Run: headless pygame with SDL's dummy video driver; simulated clock (each Clock.tick advances the game by its frame time, no real sleeping); random seed 0; keys injected as events and as key.get_pressed() state; mouse plan: one left click at the window centre at the start of phase 2, then a move to the lower-right quarter at the start of phase 3.
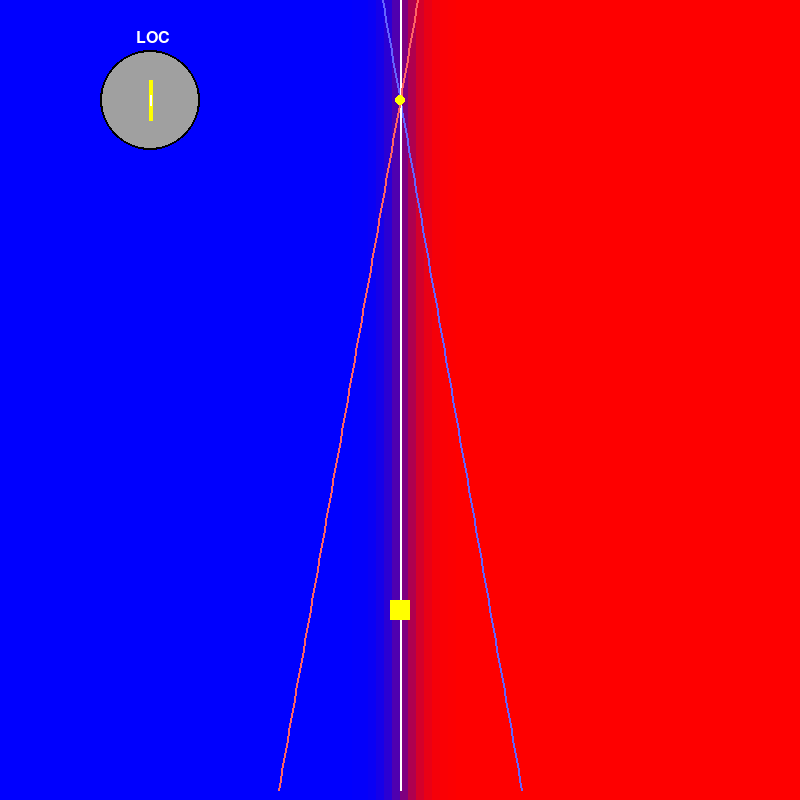
Frame 1 of 4 · flips 1–60 · no input
Frame 2 of 4 · flips 61–180 · clicked the window centre · tapped SPACE, RETURN · held RIGHT (→), D · screen unchanged from frame 1, image omitted
Frame 3 of 4 · flips 181–300 · moved the mouse to the lower-right quarter · held DOWN (↓), S · screen unchanged from frame 2, image omitted
Frame 4 of 4 · flips 301–420 · held LEFT (←), A, UP (↑), W · screen unchanged from frame 3, image omitted

The pygame program that drew these frames:

import pygame
import math
import sys

# -------------------------------------------------------------------------------------
# 1) BASIC SETUP
# -------------------------------------------------------------------------------------
WIDTH, HEIGHT = 800, 800
pygame.init()
screen = pygame.display.set_mode((WIDTH, HEIGHT))
pygame.display.set_caption("Localizer (Top View) Simulation")
clock = pygame.time.Clock()

# -------------------------------------------------------------------------------------
# 2) CONFIGURATION / PARAMETERS
# -------------------------------------------------------------------------------------
# Runway threshold: We'll place it near the right side (x=700, y=300).
RUNWAY_X = 400
RUNWAY_Y = 100

# We'll define 3 angles (in radians), so lines converge at the runway threshold:
#  - center line is angle 0° => extends left horizontally
#  - left line is angle +2° => slightly "fanned" upward
#  - right line is angle -2° => slightly "fanned" downward
ANGLE_CENTER = math.radians(0.0)
ANGLE_LEFT   = math.radians(10.0)
ANGLE_RIGHT  = math.radians(-10.0)

# We create a smooth localizer "difference" function using a hyperbolic tangent (tanh).
# The smaller this SCALE, the sharper the transition; the bigger, the smoother.
TRANSITION_SCALE = 20.0

# Airplane representation
PLANE_SIZE = 20
# Start plane around x=400, y=300 => roughly on the center line
plane_x = 400 - PLANE_SIZE // 2
plane_y = 600 
dragging = False

# We'll display a localizer dial near top-left
DIAL_CENTER_X = 150
DIAL_CENTER_Y = 100
DIAL_RADIUS   = 50

# -------------------------------------------------------------------------------------
# 3) MATH FOR LINES
# -------------------------------------------------------------------------------------
def localizer_x(y, angle):
    """
    Return the x-position for a line that converges at (RUNWAY_X, RUNWAY_Y) 
    with slope defined by 'angle' in radians.

    Conceptually:
       dx = (some function of y)
       x  = RUNWAY_X - tan(angle)*(RUNWAY_Y - y)

    So that at y=RUNWAY_Y, x=RUNWAY_X for all lines, 
    and as y changes, x fans out depending on angle.
    """
    dy = (RUNWAY_Y - y)
    return RUNWAY_X - math.tan(angle)*dy

def x_left_line(y):
    return localizer_x(y, ANGLE_LEFT)

def x_center_line(y):
    return localizer_x(y, ANGLE_CENTER)

def x_right_line(y):
    return localizer_x(y, ANGLE_RIGHT)

# -------------------------------------------------------------------------------------
# 4) SMOOTH LOCALIZER SIGNALS
#    We'll measure how far left/right the plane is from the "center line."
#    If plane_x < center => "90Hz" is stronger. If plane_x > center => "150Hz" is stronger.
# -------------------------------------------------------------------------------------
def localizer_90_strength(px, py):
    """
    Yields a value from 0..1, stronger if the plane is to the LEFT of the center line.
    We'll do a smooth transition using tanh.
    """
    center_x = x_center_line(py)  # The ideal center x for this y
    dist = px - center_x          # If dist<0 => plane is left, dist>0 => plane is right

    # We want "90Hz ~1" if dist<<0, "90Hz ~0" if dist>>0
    # Let's define val = 0.5 + 0.5*tanh(-dist/TRANSITION_SCALE)
    val = 0.5 + 0.5 * math.tanh(-dist / TRANSITION_SCALE)
    return val

def localizer_150_strength(px, py):
    """
    Yields a value from 0..1, stronger if the plane is to the RIGHT of the center line.
    """
    center_x = x_center_line(py)
    dist = px - center_x

    # If dist>0 => plane is right => 150Hz ~1
    # val = 0.5 + 0.5*tanh(dist/TRANSITION_SCALE)
    val = 0.5 + 0.5 * math.tanh(dist / TRANSITION_SCALE)
    return val

def localizer_diff(px, py):
    """
    localizer_90_strength - localizer_150_strength.
      >0 => plane is LEFT of center => needle should deflect to the RIGHT (fly right).
      <0 => plane is RIGHT => needle deflects LEFT (fly left).
      =0 => exactly on center line.
    """
    s90 = localizer_90_strength(px, py)
    s150 = localizer_150_strength(px, py)
    return s90 - s150

# -------------------------------------------------------------------------------------
# 5) DRAWING FUNCTIONS
# -------------------------------------------------------------------------------------
def draw_background_lobes():
    """
    Color the background to show areas where 90Hz vs 150Hz is dominant (red vs blue).
    We'll do a coarse grid for performance.
    """
    step = 8
    for x in range(0, WIDTH, step):
        for y in range(0, HEIGHT, step):
            s90 = localizer_90_strength(x, y)
            s150 = localizer_150_strength(x, y)
            ratio = s150 / (s90 + 1e-6)
            red   = min(255, int(255 * ratio/(1+ratio)))
            blue  = min(255, int(255 * (1/(1+ratio))))
            color = (red, 0, blue)
            rect = pygame.Rect(x, y, step, step)
            pygame.draw.rect(screen, color, rect)

def draw_localizer_lines():
    """
    Draw three lines:
     - left boundary (blueish)
     - center line (white)
     - right boundary (redish)
    All converge at (RUNWAY_X, RUNWAY_Y).
    We'll sample 'y' from 0..HEIGHT in small steps, compute x for each line, and connect them.
    """
    pts_left   = []
    pts_center = []
    pts_right  = []
    for y in range(0, HEIGHT, 10):
        pts_left.append((x_left_line(y),   y))
        pts_center.append((x_center_line(y), y))
        pts_right.append((x_right_line(y),  y))

    pygame.draw.lines(screen, (100,100,255), False, pts_left, 2)   # left boundary => bluish
    pygame.draw.lines(screen, (255,255,255), False, pts_center, 2) # center => white
    pygame.draw.lines(screen, (255,100,100), False, pts_right, 2)  # right boundary => reddish

    # Mark the runway threshold
    pygame.draw.circle(screen, (255,255,0), (RUNWAY_X, RUNWAY_Y), 5)

def draw_localizer_dial(diff):
    """
    A small "localizer" dial with a VERTICAL needle that moves left or right 
    based on 'diff'. If diff>0 => plane is left => needle is right. 
    If diff<0 => plane is right => needle is left.
    """
    # Dial circle
    pygame.draw.circle(screen, (160,160,160), (DIAL_CENTER_X, DIAL_CENTER_Y), DIAL_RADIUS, 0)
    pygame.draw.circle(screen, (0,0,0), (DIAL_CENTER_X, DIAL_CENTER_Y), DIAL_RADIUS, 2)

    # We'll clamp diff to [-1..+1] for full-scale deflection
    d = max(-1.0, min(1.0, diff))
    needle_max = 30

    # If diff>0 => plane is left => needle on the RIGHT => + offset
    # We'll do offset = +d * needle_max
    offset = d * needle_max

    needle_len = 40
    nx = DIAL_CENTER_X + offset
    y1 = DIAL_CENTER_Y - needle_len//2
    y2 = DIAL_CENTER_Y + needle_len//2
    pygame.draw.line(screen, (255,255,0), (nx, y1), (nx, y2), 4)

    # Center tick
    pygame.draw.line(screen, (255,255,255),
                     (DIAL_CENTER_X, DIAL_CENTER_Y - 5),
                     (DIAL_CENTER_X, DIAL_CENTER_Y + 5), 2)

    # Label "LOC"
    font = pygame.font.SysFont(None, 24)
    label = font.render("LOC", True, (255,255,255))
    screen.blit(label, (DIAL_CENTER_X - 14, DIAL_CENTER_Y - DIAL_RADIUS - 20))

# -------------------------------------------------------------------------------------
# 6) MAIN LOOP
# -------------------------------------------------------------------------------------
while True:
    clock.tick(30)
    for event in pygame.event.get():
        if event.type == pygame.QUIT:
            pygame.quit()
            sys.exit()
        elif event.type == pygame.MOUSEBUTTONDOWN:
            mx, my = event.pos
            plane_rect = pygame.Rect(plane_x, plane_y, PLANE_SIZE, PLANE_SIZE)
            if plane_rect.collidepoint(mx, my):
                dragging = True
        elif event.type == pygame.MOUSEBUTTONUP:
            dragging = False
        elif event.type == pygame.MOUSEMOTION and dragging:
            mx, my = event.pos
            plane_x = mx - PLANE_SIZE // 2
            plane_y = my - PLANE_SIZE // 2

    # Bound plane within the window
    plane_x = max(0, min(WIDTH - PLANE_SIZE, plane_x))
    plane_y = max(0, min(HEIGHT - PLANE_SIZE, plane_y))

    # DRAW
    screen.fill((0,0,0))

    # 1) Background coloring to show 90Hz/150Hz dominance
    draw_background_lobes()

    # 2) Draw the localizer lines (left boundary, center, right boundary)
    draw_localizer_lines()

    # 3) Draw the plane
    pygame.draw.rect(screen, (255,255,0), (plane_x, plane_y, PLANE_SIZE, PLANE_SIZE))

    # 4) Compute localizer difference => drive the vertical needle
    diff = localizer_diff(plane_x + PLANE_SIZE // 2, plane_y + PLANE_SIZE // 2)
    draw_localizer_dial(diff)

    pygame.display.flip()
